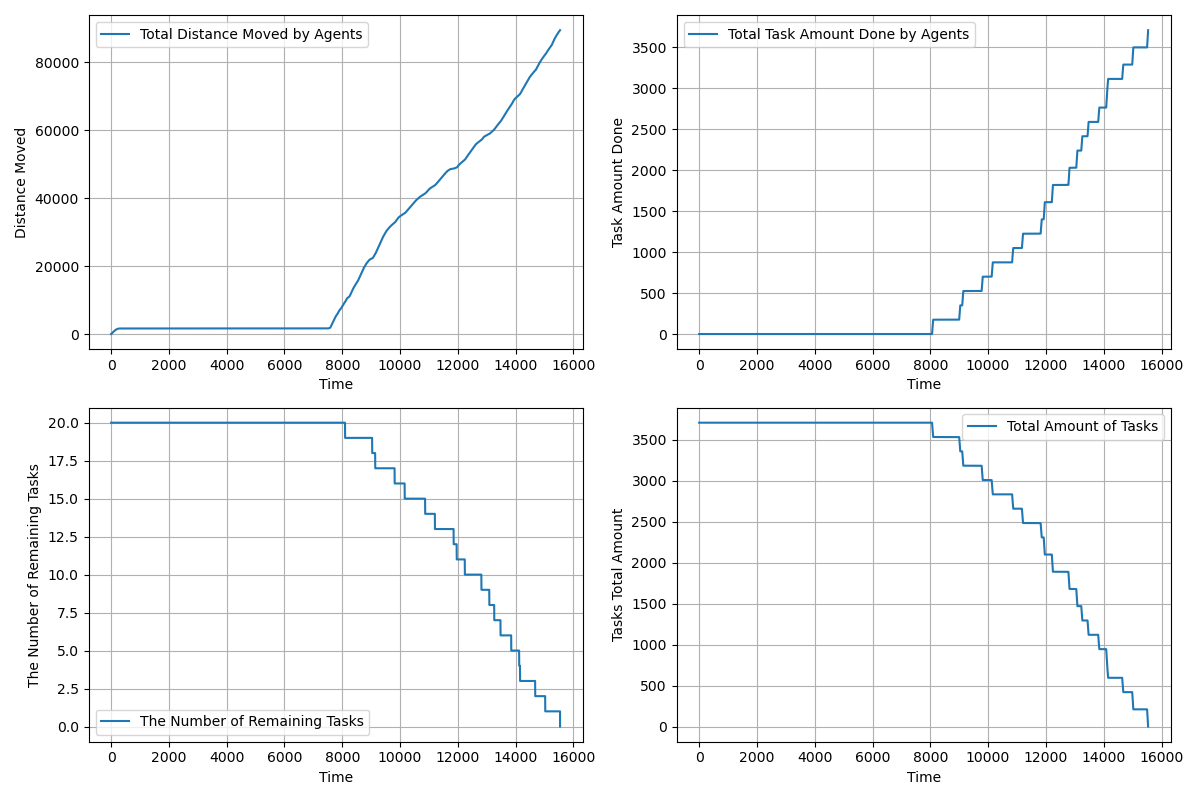

The data file committed next to this chart (first rows):
time, agents_total_distance_moved, agents_total_task_amount_done, completed_tasks, remaining_tasks, tasks_total_amount_left
1.0, 1, 0.0, 0, 20, 3710
2.0, 1.503, 0.0, 0, 20, 3710
3.0, 2.494, 0.0, 0, 20, 3710
4.0, 3.98, 0.0, 0, 20, 3710
5.0, 5.964, 0.0, 0, 20, 3710
6.0, 8.447, 0.0, 0, 20, 3710
7.0, 11.43, 0.0, 0, 20, 3710
8.0, 14.91, 0.0, 0, 20, 3710
9.0, 18.89, 0.0, 0, 20, 3710
10.0, 23.37, 0.0, 0, 20, 3710
11.0, 28.35, 0.0, 0, 20, 3710
12.0, 33.83, 0.0, 0, 20, 3710
13.0, 39.81, 0.0, 0, 20, 3710
14.0, 46.29, 0.0, 0, 20, 3710
15.0, 53.27, 0.0, 0, 20, 3710
16.0, 60.75, 0.0, 0, 20, 3710
17.0, 68.73, 0.0, 0, 20, 3710
18.0, 77.21, 0.0, 0, 20, 3710
19.0, 86.19, 0.0, 0, 20, 3710
20.0, 95.67, 0.0, 0, 20, 3710
21.0, 105.7, 0.0, 0, 20, 3710
22.0, 115.7, 0.0, 0, 20, 3710
23.0, 125.7, 0.0, 0, 20, 3710
24.0, 135.7, 0.0, 0, 20, 3710
25.0, 145.7, 0.0, 0, 20, 3710
26.0, 155.7, 0.0, 0, 20, 3710
27.0, 165.7, 0.0, 0, 20, 3710
28.0, 175.7, 0.0, 0, 20, 3710
29.0, 185.7, 0.0, 0, 20, 3710
30.0, 195.7, 0.0, 0, 20, 3710
31.0, 205.7, 0.0, 0, 20, 3710
32.0, 215.7, 0.0, 0, 20, 3710
33.0, 225.7, 0.0, 0, 20, 3710
34.0, 235.7, 0.0, 0, 20, 3710
35.0, 245.7, 0.0, 0, 20, 3710
36.0, 255.7, 0.0, 0, 20, 3710
37.0, 265.7, 0.0, 0, 20, 3710
38.0, 275.7, 0.0, 0, 20, 3710
39.0, 284.7, 0.0, 0, 20, 3710
40.0, 293.7, 0.0, 0, 20, 3710
41.0, 302.7, 0.0, 0, 20, 3710
42.0, 311.7, 0.0, 0, 20, 3710
43.0, 320.7, 0.0, 0, 20, 3710
44.0, 329.7, 0.0, 0, 20, 3710
45.0, 338.7, 0.0, 0, 20, 3710
46.0, 347.7, 0.0, 0, 20, 3710
47.0, 356.7, 0.0, 0, 20, 3710
48.0, 365.7, 0.0, 0, 20, 3710
49.0, 374.7, 0.0, 0, 20, 3710
50.0, 383.7, 0.0, 0, 20, 3710
51.0, 392.7, 0.0, 0, 20, 3710
52.0, 401.7, 0.0, 0, 20, 3710
53.0, 410.7, 0.0, 0, 20, 3710
54.0, 419.7, 0.0, 0, 20, 3710
55.0, 428.7, 0.0, 0, 20, 3710
56.0, 437.7, 0.0, 0, 20, 3710
57.0, 446.7, 0.0, 0, 20, 3710
58.0, 455.7, 0.0, 0, 20, 3710
59.0, 464.7, 0.0, 0, 20, 3710
60.0, 473.7, 0.0, 0, 20, 3710
... 15,477 more rows
